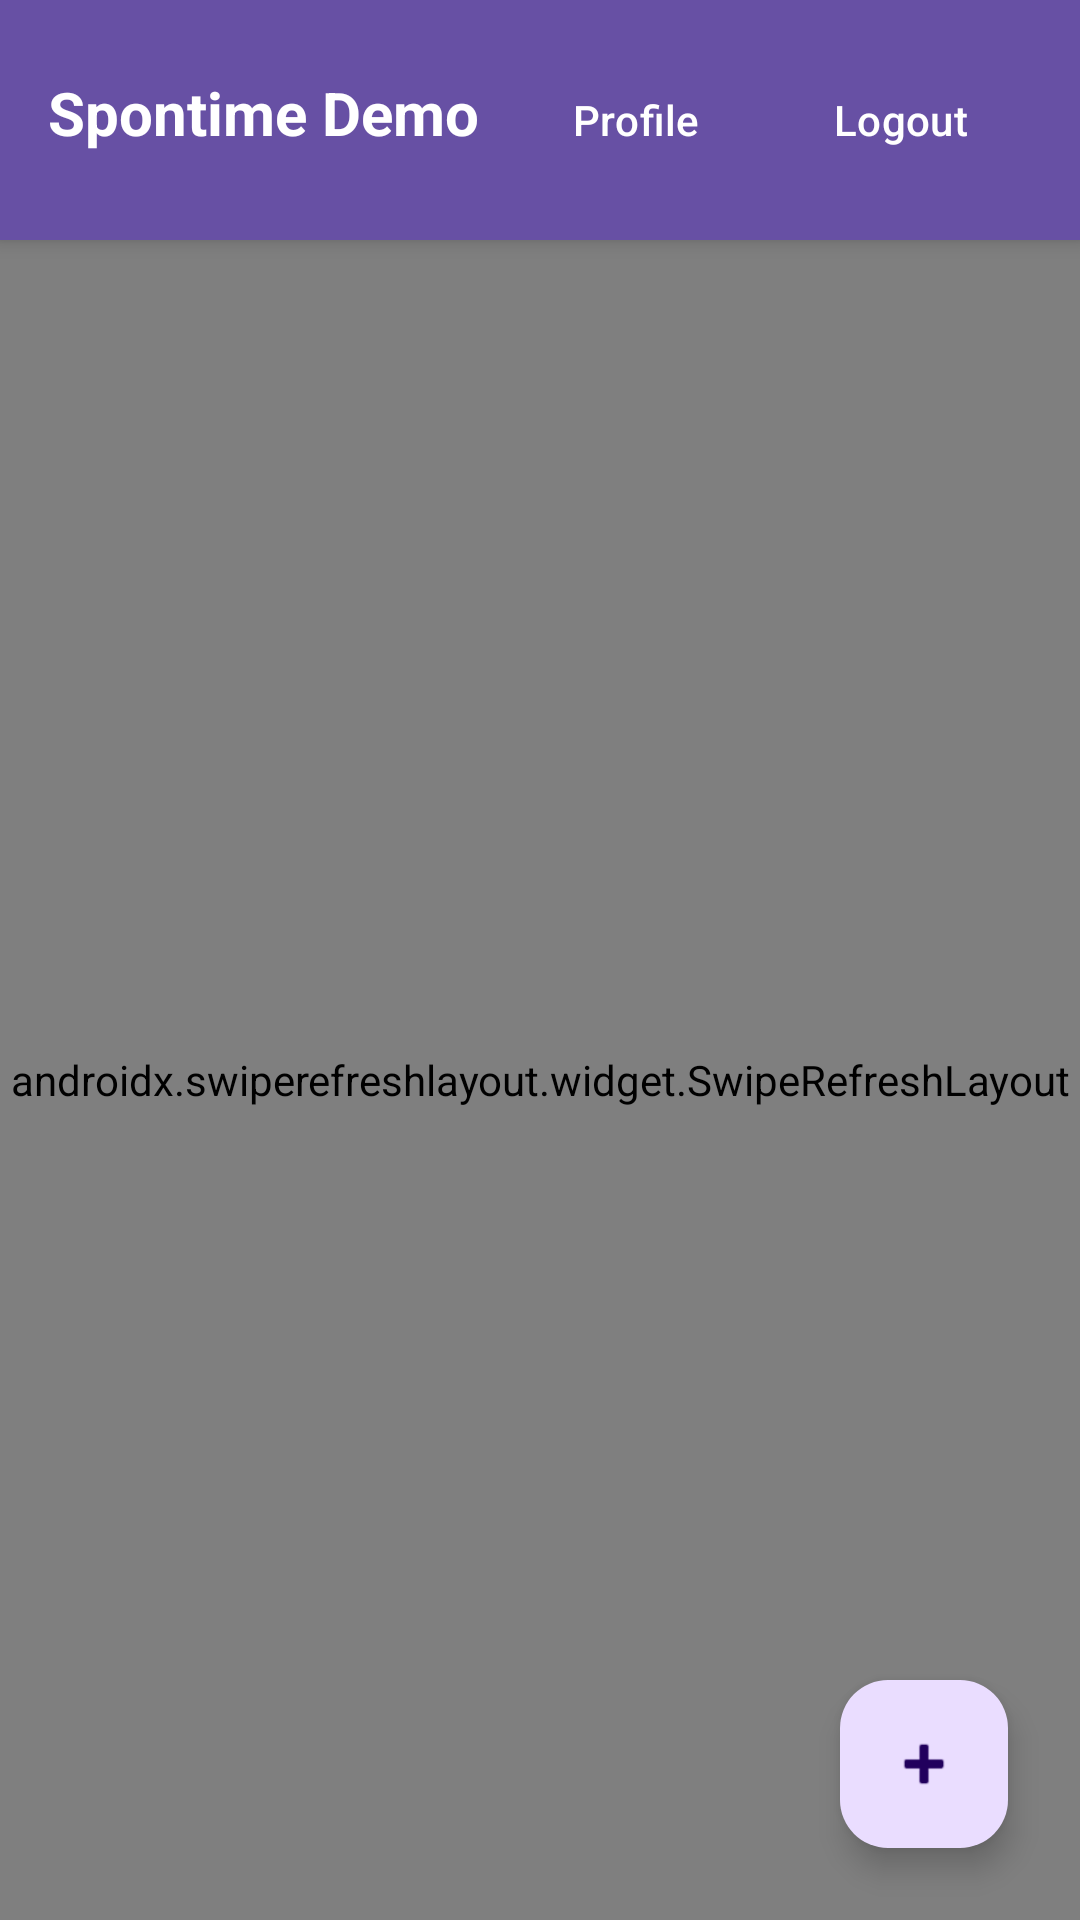

Here is an Android app screen rendered from its layout file. Give the layout XML and the strings, colors and styles it references.
<!-- AndroidManifest.xml: application theme Theme.Material3.Light -->
<!-- res/layout/activity_dashboard.xml -->
<?xml version="1.0" encoding="utf-8"?>
<androidx.constraintlayout.widget.ConstraintLayout
    xmlns:android="http://schemas.android.com/apk/res/android"
    xmlns:app="http://schemas.android.com/apk/res-auto"
    android:layout_width="match_parent"
    android:layout_height="match_parent">

    <LinearLayout
        android:id="@+id/header"
        android:layout_width="match_parent"
        android:layout_height="wrap_content"
        android:orientation="horizontal"
        android:padding="16dp"
        android:elevation="4dp"
        android:background="?attr/colorPrimary"
        app:layout_constraintTop_toTopOf="parent">

        <TextView
            android:layout_width="0dp"
            android:layout_height="wrap_content"
            android:layout_weight="1"
            android:text="Spontime Demo"
            android:textSize="20sp"
            android:textStyle="bold"
            android:textColor="@android:color/white"/>

        <com.google.android.material.button.MaterialButton
            android:id="@+id/profile_button"
            android:layout_width="wrap_content"
            android:layout_height="wrap_content"
            android:text="Profile"
            style="@style/Widget.Material3.Button.TextButton"
            android:textColor="@android:color/white"/>

        <com.google.android.material.button.MaterialButton
            android:id="@+id/logout_button"
            android:layout_width="wrap_content"
            android:layout_height="wrap_content"
            android:text="Logout"
            style="@style/Widget.Material3.Button.TextButton"
            android:textColor="@android:color/white"/>
    </LinearLayout>

    <androidx.swiperefreshlayout.widget.SwipeRefreshLayout
        android:id="@+id/swipe_refresh"
        android:layout_width="match_parent"
        android:layout_height="0dp"
        app:layout_constraintTop_toBottomOf="@id/header"
        app:layout_constraintBottom_toBottomOf="parent">

        <androidx.recyclerview.widget.RecyclerView
            android:id="@+id/plans_recycler_view"
            android:layout_width="match_parent"
            android:layout_height="match_parent"
            android:padding="8dp"
            android:clipToPadding="false"/>
    </androidx.swiperefreshlayout.widget.SwipeRefreshLayout>

    <com.google.android.material.floatingactionbutton.FloatingActionButton
        android:id="@+id/create_plan_button"
        android:layout_width="wrap_content"
        android:layout_height="wrap_content"
        android:src="@android:drawable/ic_input_add"
        app:layout_constraintBottom_toBottomOf="parent"
        app:layout_constraintEnd_toEndOf="parent"
        android:layout_margin="24dp"/>

</androidx.constraintlayout.widget.ConstraintLayout>
<!-- resources referenced by this layout -->
<resources>

</resources>
